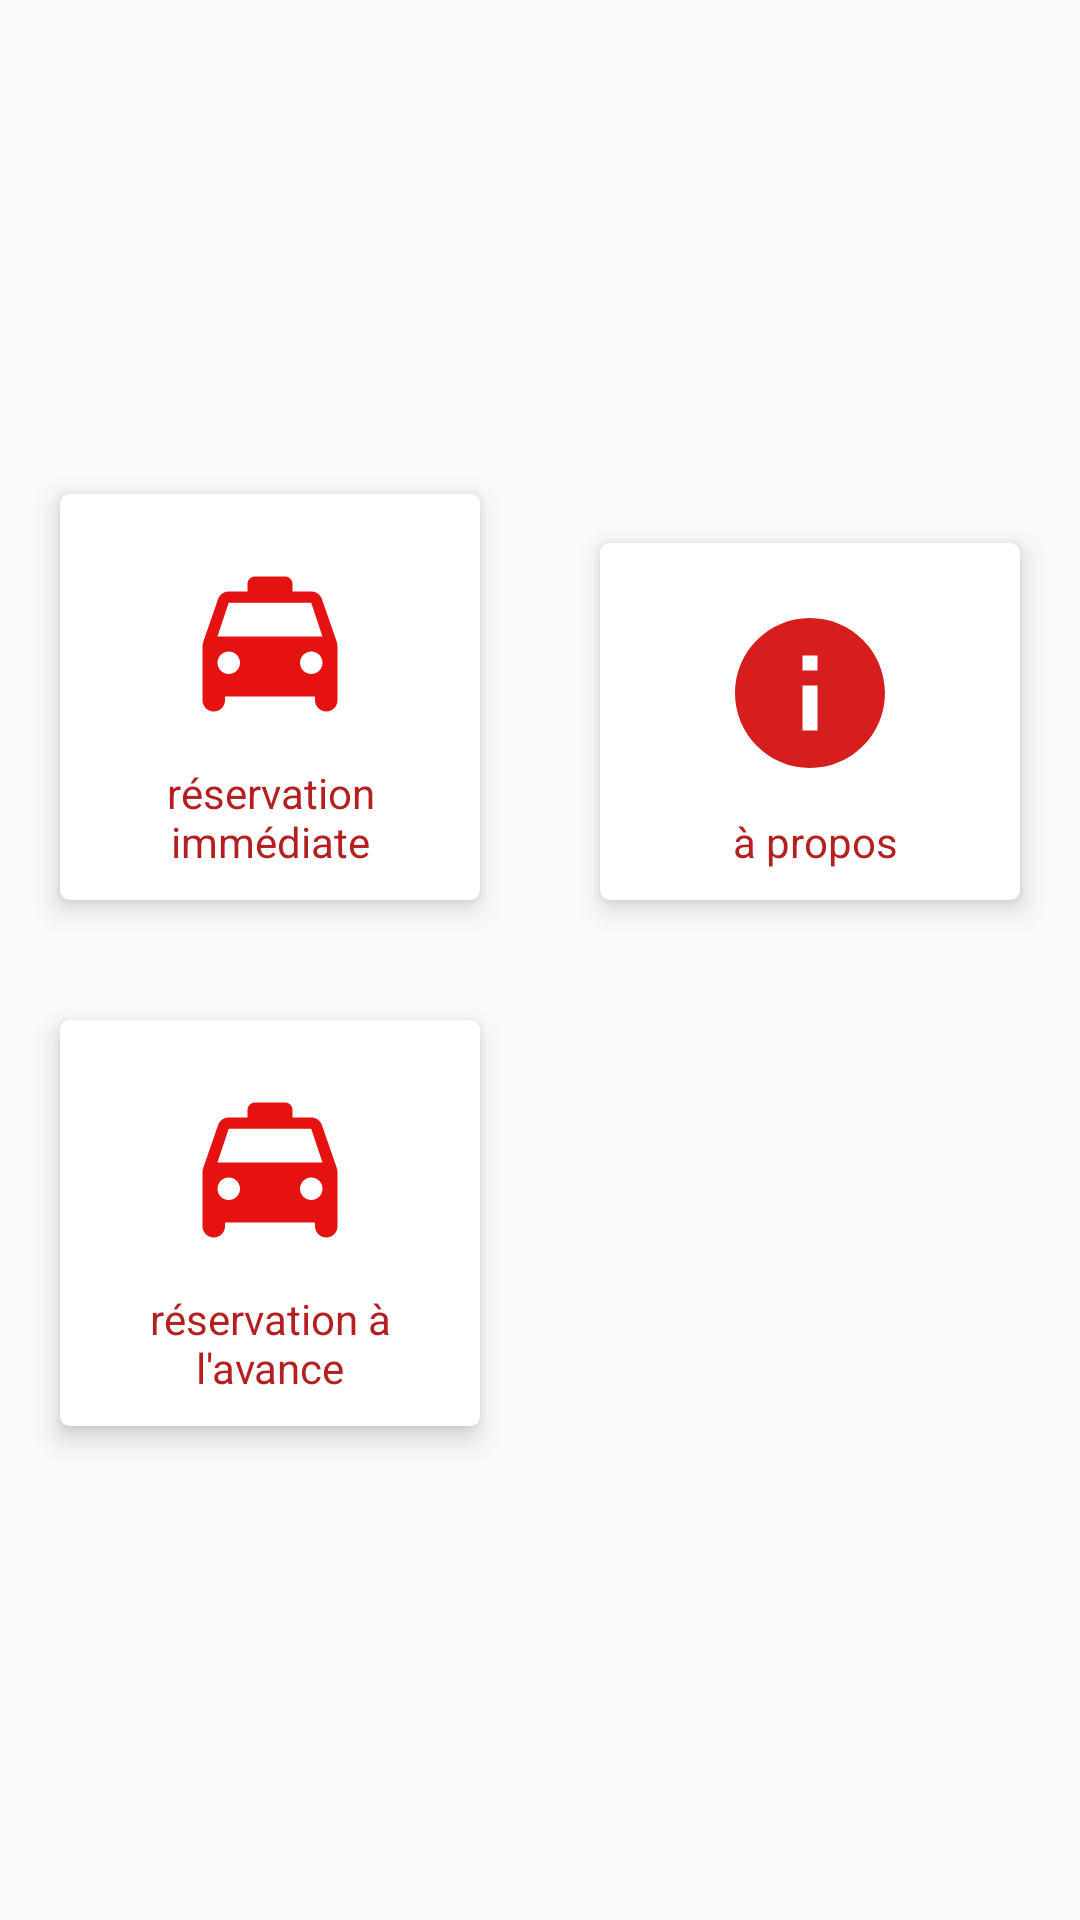

Write the Android layout XML for this screen, with the resource values it uses.
<!-- AndroidManifest.xml: application theme Theme.LoginScreen -->
<!-- res/layout/activity_home.xml -->
<?xml version="1.0" encoding="utf-8"?>
<androidx.constraintlayout.widget.ConstraintLayout xmlns:android="http://schemas.android.com/apk/res/android"
    xmlns:app="http://schemas.android.com/apk/res-auto"
    xmlns:tools="http://schemas.android.com/tools"
    android:layout_width="match_parent"
    android:layout_height="match_parent"
    tools:context=".activities.HomeActivity">
    <com.google.android.material.textview.MaterialTextView
        android:id="@+id/tv_welcome"
        android:layout_width="wrap_content"
        android:layout_height="wrap_content"
        android:layout_margin="20dp"
        android:textColor="?attr/colorPrimary"
        android:textSize="18sp"
        app:layout_constraintBottom_toBottomOf="@id/iv_logout"
        app:layout_constraintStart_toStartOf="parent"
        app:layout_constraintTop_toTopOf="@id/iv_logout"  />

    <com.google.android.material.imageview.ShapeableImageView
        android:id="@+id/iv_logout"
        android:layout_width="40dp"
        android:layout_height="40dp"
        android:layout_margin="20dp"
        android:padding="10dp"
        app:layout_constraintEnd_toEndOf="parent"
        app:layout_constraintTop_toTopOf="parent"
        app:srcCompat="@drawable/baseline_exit_to_app_24" />

    <com.google.android.material.card.MaterialCardView
        android:id="@+id/cv_consult"
        android:layout_width="0dp"
        android:layout_height="wrap_content"
        android:layout_margin="20dp"
        app:cardCornerRadius="3dp"
        app:cardElevation="5dp"
        app:layout_constraintBottom_toBottomOf="@id/gl_home_h"
        app:layout_constraintEnd_toEndOf="@id/gl_home_v"
        app:layout_constraintStart_toStartOf="parent">

        <androidx.constraintlayout.widget.ConstraintLayout
            android:layout_width="match_parent"
            android:layout_height="match_parent">

            <com.google.android.material.imageview.ShapeableImageView
                android:id="@+id/iv_consult"
                android:layout_width="60dp"
                android:layout_height="60dp"
                android:layout_margin="20dp"
                app:layout_constraintEnd_toEndOf="parent"
                app:layout_constraintStart_toStartOf="parent"
                app:layout_constraintTop_toTopOf="parent"
                app:srcCompat="@drawable/local_taxi" />

            <com.google.android.material.textview.MaterialTextView
                android:layout_width="wrap_content"
                android:layout_height="wrap_content"
                android:gravity="center"
                android:padding="10dp"
                android:text="réservation immédiate"
                android:textColor="?attr/colorPrimary"
                app:layout_constraintBottom_toBottomOf="parent"
                app:layout_constraintEnd_toEndOf="parent"
                app:layout_constraintStart_toStartOf="parent"
                app:layout_constraintTop_toBottomOf="@id/iv_consult" />
        </androidx.constraintlayout.widget.ConstraintLayout>
    </com.google.android.material.card.MaterialCardView>

    <com.google.android.material.card.MaterialCardView
        android:id="@+id/cv_report"
        android:layout_width="0dp"
        android:layout_height="wrap_content"
        android:layout_margin="20dp"
        app:cardCornerRadius="3dp"
        app:cardElevation="5dp"
        app:layout_constraintBottom_toBottomOf="@id/gl_home_h"
        app:layout_constraintEnd_toEndOf="parent"
        app:layout_constraintStart_toStartOf="@id/gl_home_v">

        <androidx.constraintlayout.widget.ConstraintLayout
            android:layout_width="match_parent"
            android:layout_height="match_parent">

            <com.google.android.material.imageview.ShapeableImageView
                android:id="@+id/iv_report"
                android:layout_width="60dp"
                android:layout_height="60dp"
                android:layout_margin="20dp"
                app:layout_constraintEnd_toEndOf="parent"
                app:layout_constraintStart_toStartOf="parent"
                app:layout_constraintTop_toTopOf="parent"
                app:srcCompat="@drawable/baseline_info" />

            <com.google.android.material.textview.MaterialTextView
                android:layout_width="wrap_content"
                android:layout_height="wrap_content"
                android:gravity="center"
                android:padding="10dp"
                android:text=" à propos"
                android:textColor="?attr/colorPrimary"
                app:layout_constraintBottom_toBottomOf="parent"
                app:layout_constraintEnd_toEndOf="parent"
                app:layout_constraintStart_toStartOf="parent"
                app:layout_constraintTop_toBottomOf="@id/iv_report" />
        </androidx.constraintlayout.widget.ConstraintLayout>
    </com.google.android.material.card.MaterialCardView>

    <com.google.android.material.card.MaterialCardView
        android:id="@+id/cv_emergency"
        android:layout_width="0dp"
        android:layout_height="wrap_content"
        android:layout_margin="20dp"
        app:cardCornerRadius="3dp"
        app:cardElevation="5dp"
        app:layout_constraintEnd_toEndOf="@id/gl_home_v"
        app:layout_constraintStart_toStartOf="parent"
        app:layout_constraintTop_toTopOf="@id/gl_home_h">

        <androidx.constraintlayout.widget.ConstraintLayout
            android:layout_width="match_parent"
            android:layout_height="match_parent">

            <com.google.android.material.imageview.ShapeableImageView
                android:id="@+id/iv_emergency"
                android:layout_width="60dp"
                android:layout_height="60dp"
                android:layout_margin="20dp"
                app:layout_constraintEnd_toEndOf="parent"
                app:layout_constraintStart_toStartOf="parent"
                app:layout_constraintTop_toTopOf="parent"
                app:srcCompat="@drawable/local_taxi" />

            <com.google.android.material.textview.MaterialTextView
                android:layout_width="wrap_content"
                android:layout_height="wrap_content"
                android:gravity="center"
                android:padding="10dp"
                android:text="réservation à l'avance"
                android:textColor="?attr/colorPrimary"
                app:layout_constraintBottom_toBottomOf="parent"
                app:layout_constraintEnd_toEndOf="parent"
                app:layout_constraintStart_toStartOf="parent"
                app:layout_constraintTop_toBottomOf="@id/iv_emergency" />
        </androidx.constraintlayout.widget.ConstraintLayout>
    </com.google.android.material.card.MaterialCardView>

    <com.google.android.material.imageview.ShapeableImageView
        android:id="@+id/iv_publicity"
        android:layout_width="match_parent"
        android:layout_height="60dp"
        android:layout_margin="10dp"
        app:layout_constraintBottom_toBottomOf="parent"
        app:layout_constraintEnd_toEndOf="parent"
        app:layout_constraintStart_toStartOf="parent" />

    <androidx.constraintlayout.widget.Guideline
        android:id="@+id/gl_home_v"
        android:layout_width="wrap_content"
        android:layout_height="wrap_content"
        android:orientation="vertical"
        app:layout_constraintGuide_percent="0.5" />

    <androidx.constraintlayout.widget.Guideline
        android:id="@+id/gl_home_h"
        android:layout_width="wrap_content"
        android:layout_height="wrap_content"
        android:orientation="horizontal"
        app:layout_constraintGuide_percent="0.5" />
</androidx.constraintlayout.widget.ConstraintLayout>
<!-- resources referenced by this layout -->
<resources>
  <!-- drawable baseline_info (drawable) -->
  <vector android:height="24dp" android:tint="#D61E1E"
      android:viewportHeight="24" android:viewportWidth="24"
      android:width="24dp" xmlns:android="http://schemas.android.com/apk/res/android">
      <path android:fillColor="#D80F0F" android:pathData="M12,2C6.48,2 2,6.48 2,12s4.48,10 10,10 10,-4.48 10,-10S17.52,2 12,2zM13,17h-2v-6h2v6zM13,9h-2L11,7h2v2z"/>
  </vector>
  <!-- drawable local_taxi (drawable) -->
  <vector android:height="24dp" android:tint="#E61111"
      android:viewportHeight="24" android:viewportWidth="24"
      android:width="24dp" xmlns:android="http://schemas.android.com/apk/res/android">
      <path android:fillColor="@android:color/white" android:pathData="M18.92,6.01C18.72,5.42 18.16,5 17.5,5L15,5L15,4c0,-0.55 -0.45,-1 -1,-1h-4c-0.55,0 -1,0.45 -1,1v1L6.5,5c-0.66,0 -1.21,0.42 -1.42,1.01l-1.97,5.67c-0.07,0.21 -0.11,0.43 -0.11,0.66v7.16c0,0.83 0.67,1.5 1.5,1.5S6,20.33 6,19.5L6,19h12v0.5c0,0.82 0.67,1.5 1.5,1.5 0.82,0 1.5,-0.67 1.5,-1.5v-7.16c0,-0.22 -0.04,-0.45 -0.11,-0.66l-1.97,-5.67zM6.5,16c-0.83,0 -1.5,-0.67 -1.5,-1.5S5.67,13 6.5,13s1.5,0.67 1.5,1.5S7.33,16 6.5,16zM17.5,16c-0.83,0 -1.5,-0.67 -1.5,-1.5s0.67,-1.5 1.5,-1.5 1.5,0.67 1.5,1.5 -0.67,1.5 -1.5,1.5zM5,11l1.5,-4.5h11L19,11L5,11z"/>
  </vector>
  <style name="Theme.LoginScreen" parent="Theme.AppCompat.Light.NoActionBar">
          
          <item name="colorPrimary">@color/red</item>
          <item name="colorPrimaryVariant">@color/red</item>
          <item name="colorOnPrimary">@color/white</item>
          
          <item name="colorSecondary">@color/red</item>
          <item name="colorSecondaryVariant">@color/red</item>
          <item name="colorOnSecondary">@color/black</item>
          
          <item name="android:statusBarColor">?attr/colorPrimaryVariant</item>
          
      </style>
  <color name="red">#B61F1F</color>
  <color name="white">#B6BFF4</color>
  <color name="black">#FF000000</color>
</resources>
